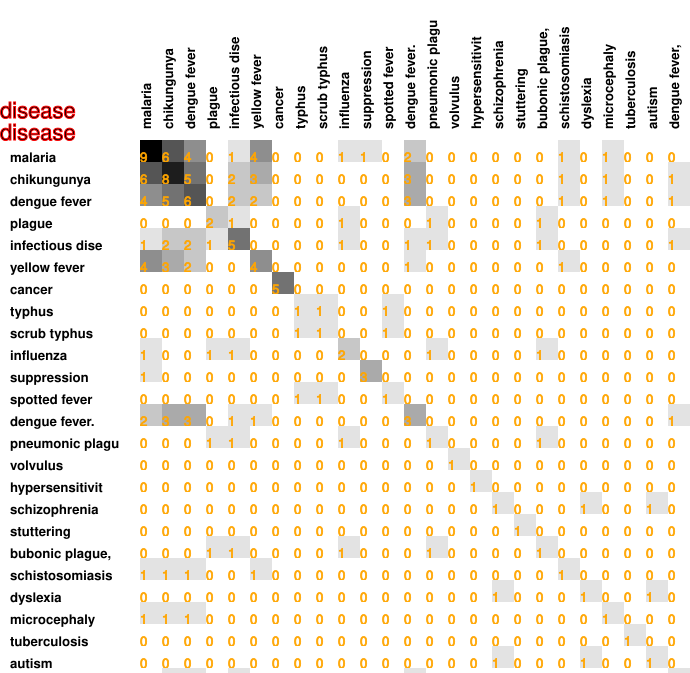

Values plotted in this chart, from the file beside it:
9, 6, 4, 0, 1, 4, 0, 0, 0, 1, 1, 0, 2, 0, 0, 0, 0, 0, 0, 1, 0, 1, 0, 0
6, 8, 5, 0, 2, 3, 0, 0, 0, 0, 0, 0, 3, 0, 0, 0, 0, 0, 0, 1, 0, 1, 0, 0
4, 5, 6, 0, 2, 2, 0, 0, 0, 0, 0, 0, 3, 0, 0, 0, 0, 0, 0, 1, 0, 1, 0, 0
0, 0, 0, 2, 1, 0, 0, 0, 0, 1, 0, 0, 0, 1, 0, 0, 0, 0, 1, 0, 0, 0, 0, 0
1, 2, 2, 1, 5, 0, 0, 0, 0, 1, 0, 0, 1, 1, 0, 0, 0, 0, 1, 0, 0, 0, 0, 0
4, 3, 2, 0, 0, 4, 0, 0, 0, 0, 0, 0, 1, 0, 0, 0, 0, 0, 0, 1, 0, 0, 0, 0
0, 0, 0, 0, 0, 0, 5, 0, 0, 0, 0, 0, 0, 0, 0, 0, 0, 0, 0, 0, 0, 0, 0, 0
0, 0, 0, 0, 0, 0, 0, 1, 1, 0, 0, 1, 0, 0, 0, 0, 0, 0, 0, 0, 0, 0, 0, 0
0, 0, 0, 0, 0, 0, 0, 1, 1, 0, 0, 1, 0, 0, 0, 0, 0, 0, 0, 0, 0, 0, 0, 0
1, 0, 0, 1, 1, 0, 0, 0, 0, 2, 0, 0, 0, 1, 0, 0, 0, 0, 1, 0, 0, 0, 0, 0
1, 0, 0, 0, 0, 0, 0, 0, 0, 0, 3, 0, 0, 0, 0, 0, 0, 0, 0, 0, 0, 0, 0, 0
0, 0, 0, 0, 0, 0, 0, 1, 1, 0, 0, 1, 0, 0, 0, 0, 0, 0, 0, 0, 0, 0, 0, 0
2, 3, 3, 0, 1, 1, 0, 0, 0, 0, 0, 0, 3, 0, 0, 0, 0, 0, 0, 0, 0, 0, 0, 0
0, 0, 0, 1, 1, 0, 0, 0, 0, 1, 0, 0, 0, 1, 0, 0, 0, 0, 1, 0, 0, 0, 0, 0
0, 0, 0, 0, 0, 0, 0, 0, 0, 0, 0, 0, 0, 0, 1, 0, 0, 0, 0, 0, 0, 0, 0, 0
0, 0, 0, 0, 0, 0, 0, 0, 0, 0, 0, 0, 0, 0, 0, 1, 0, 0, 0, 0, 0, 0, 0, 0
0, 0, 0, 0, 0, 0, 0, 0, 0, 0, 0, 0, 0, 0, 0, 0, 1, 0, 0, 0, 1, 0, 0, 1
0, 0, 0, 0, 0, 0, 0, 0, 0, 0, 0, 0, 0, 0, 0, 0, 0, 1, 0, 0, 0, 0, 0, 0
0, 0, 0, 1, 1, 0, 0, 0, 0, 1, 0, 0, 0, 1, 0, 0, 0, 0, 1, 0, 0, 0, 0, 0
1, 1, 1, 0, 0, 1, 0, 0, 0, 0, 0, 0, 0, 0, 0, 0, 0, 0, 0, 1, 0, 0, 0, 0
0, 0, 0, 0, 0, 0, 0, 0, 0, 0, 0, 0, 0, 0, 0, 0, 1, 0, 0, 0, 1, 0, 0, 1
1, 1, 1, 0, 0, 0, 0, 0, 0, 0, 0, 0, 0, 0, 0, 0, 0, 0, 0, 0, 0, 1, 0, 0
0, 0, 0, 0, 0, 0, 0, 0, 0, 0, 0, 0, 0, 0, 0, 0, 0, 0, 0, 0, 0, 0, 1, 0
0, 0, 0, 0, 0, 0, 0, 0, 0, 0, 0, 0, 0, 0, 0, 0, 1, 0, 0, 0, 1, 0, 0, 1
0, 1, 1, 0, 1, 0, 0, 0, 0, 0, 0, 0, 1, 0, 0, 0, 0, 0, 0, 0, 0, 0, 0, 0
